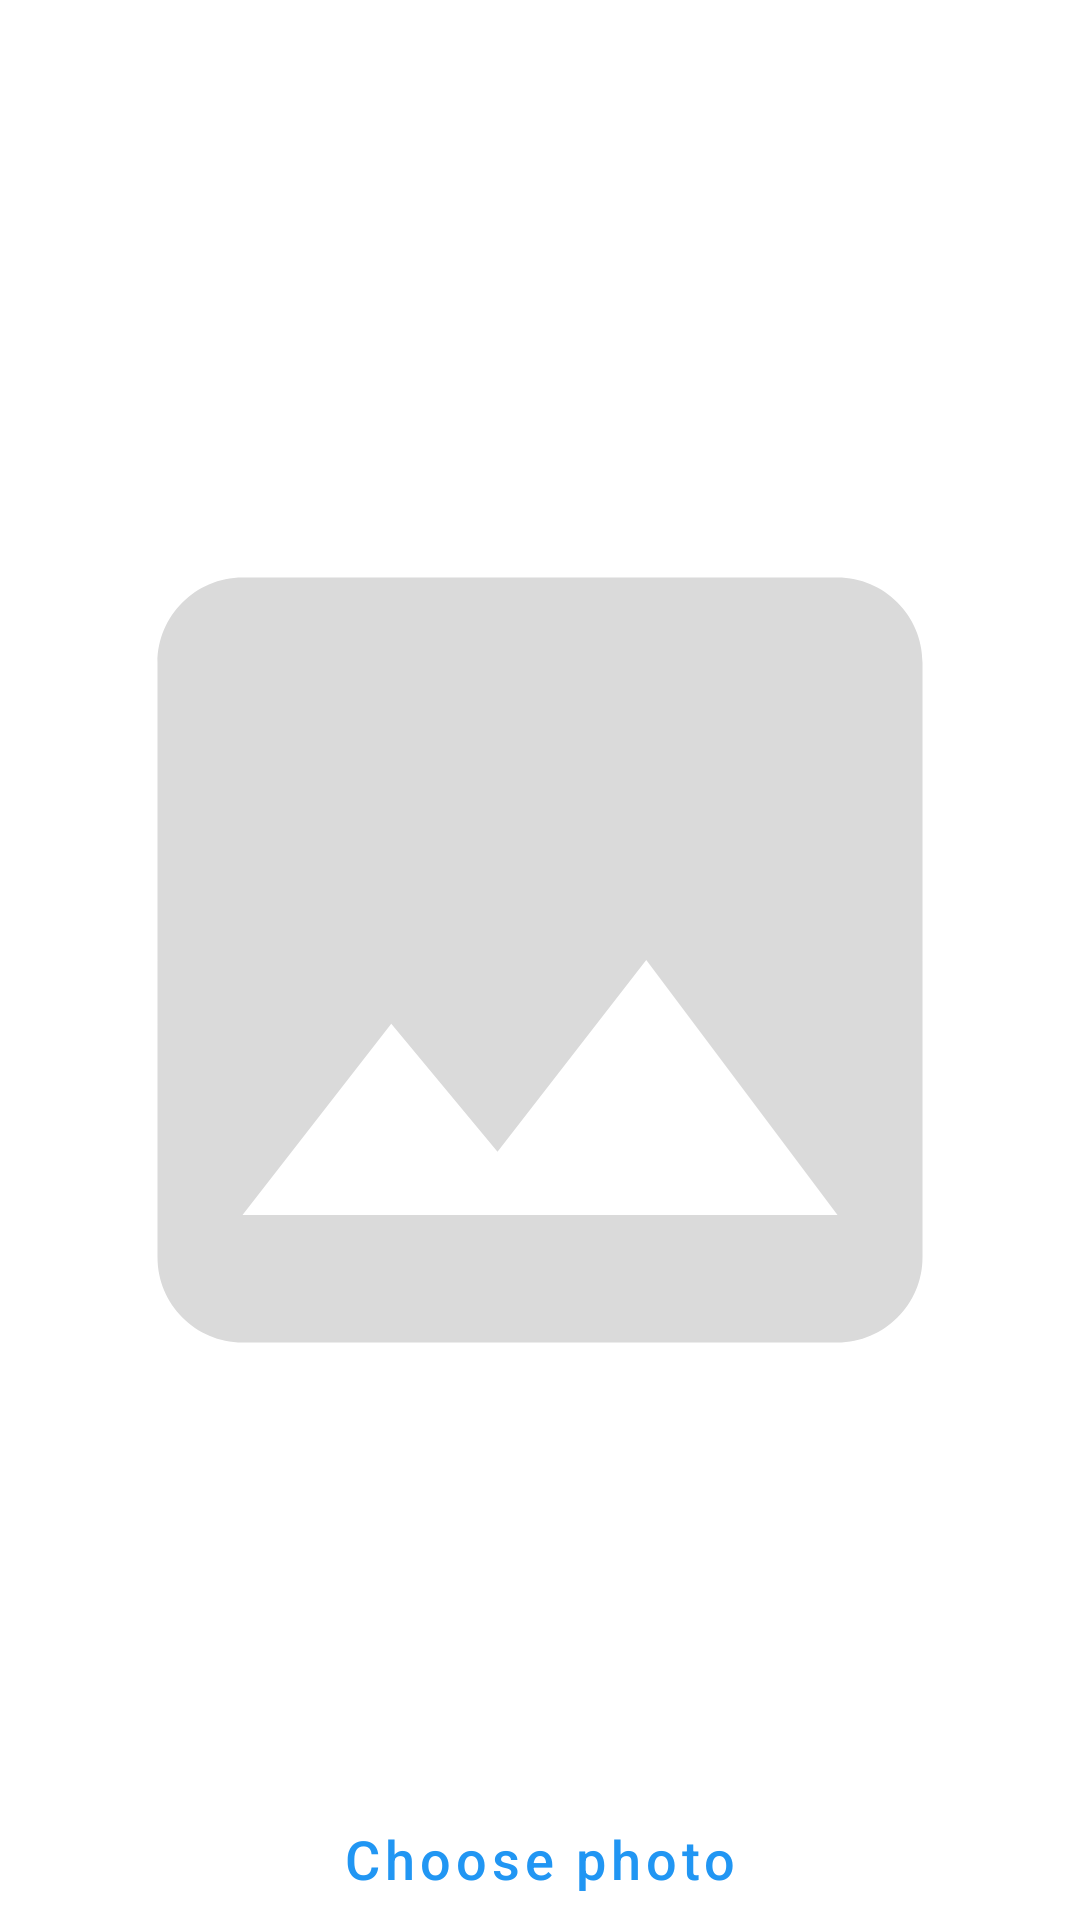

Write the Android layout XML for this screen, with the resource values it uses.
<!-- AndroidManifest.xml: application theme AppTheme -->
<!-- res/layout/fragment_add_posts.xml -->
<?xml version="1.0" encoding="utf-8"?>
<RelativeLayout
    xmlns:android="http://schemas.android.com/apk/res/android"
    android:layout_width="match_parent"
    android:layout_height="match_parent"
    xmlns:app="http://schemas.android.com/apk/res-auto">

    <androidx.constraintlayout.widget.ConstraintLayout
        android:id="@+id/previewImgLayout"
        android:layout_width="match_parent"
        android:layout_height="wrap_content"
        android:layout_margin="10dp"
        android:layout_centerInParent="true">
        <ImageView
            android:id="@+id/previewImg"
            android:layout_width="0dp"
            android:layout_height="0dp"
            app:layout_constraintDimensionRatio="1:1"
            app:layout_constraintTop_toTopOf="parent"
            app:layout_constraintBottom_toBottomOf="parent"
            app:layout_constraintStart_toStartOf="parent"
            app:layout_constraintEnd_toEndOf="parent"
            android:src="@drawable/default_img"
            android:scaleType="fitCenter"/>
    </androidx.constraintlayout.widget.ConstraintLayout>

    <LinearLayout
        android:layout_width="match_parent"
        android:layout_height="60dp"
        android:orientation="horizontal"
        android:layout_marginBottom="-10dp"
        android:layout_alignParentBottom="true">
        <Button
            android:id="@+id/choosePhoto"
            android:layout_width="0dp"
            android:layout_height="match_parent"
            android:layout_weight="1"
            android:text="Choose photo"
            android:textAllCaps="false"
            android:textSize="18dp"
            android:textColor="@color/colorAccent"
            style="@style/Widget.MaterialComponents.Button.UnelevatedButton"/>
        <Button
            android:id="@+id/acceptButton"
            android:layout_width="0dp"
            android:layout_height="match_parent"
            android:layout_weight="1"
            android:visibility="gone"
            android:text="Next"
            android:textAllCaps="false"
            android:textSize="16sp"
            android:textColor="@color/colorAccent"
            style="@style/Widget.MaterialComponents.Button.UnelevatedButton"/>
    </LinearLayout>

</RelativeLayout>
<!-- resources referenced by this layout -->
<resources>
  <color name="colorAccent">#2196F3</color>
  <!-- drawable default_img (drawable) -->
  <vector android:height="24dp" android:tint="#DADADA"
      android:viewportHeight="24.0" android:viewportWidth="24.0"
      android:width="24dp" xmlns:android="http://schemas.android.com/apk/res/android">
      <path android:fillColor="#FF000000" android:pathData="M21,19V5c0,-1.1 -0.9,-2 -2,-2H5c-1.1,0 -2,0.9 -2,2v14c0,1.1 0.9,2 2,2h14c1.1,0 2,-0.9 2,-2zM8.5,13.5l2.5,3.01L14.5,12l4.5,6H5l3.5,-4.5z"/>
  </vector>
  <style name="AppTheme" parent="Theme.MaterialComponents.Light.NoActionBar">
          
          <item name="colorPrimary">@color/colorPrimary</item>
          <item name="colorPrimaryDark">@color/colorPrimaryDark</item>
          <item name="colorAccent">@color/colorAccent</item>
          <item name="android:windowActivityTransitions">true</item>
      </style>
  <color name="colorPrimary">#25244C</color>
  <color name="colorPrimaryDark">#15142B</color>
</resources>
